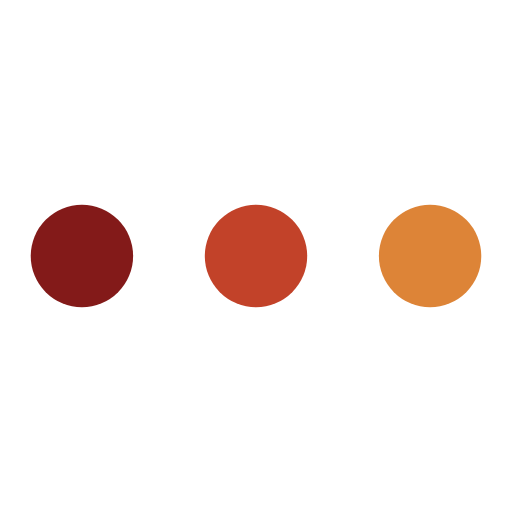
t = 0.00 s
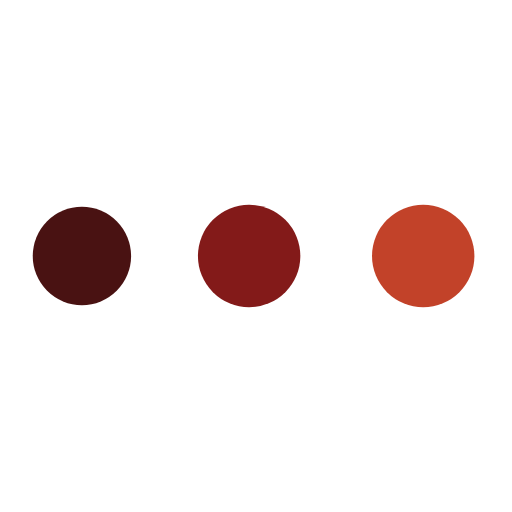
t = 0.19 s
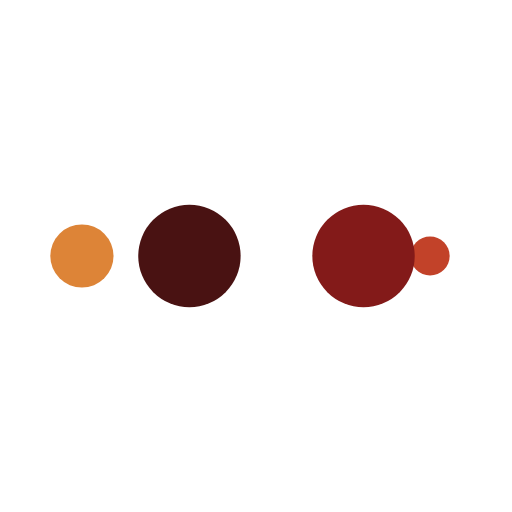
t = 0.31 s
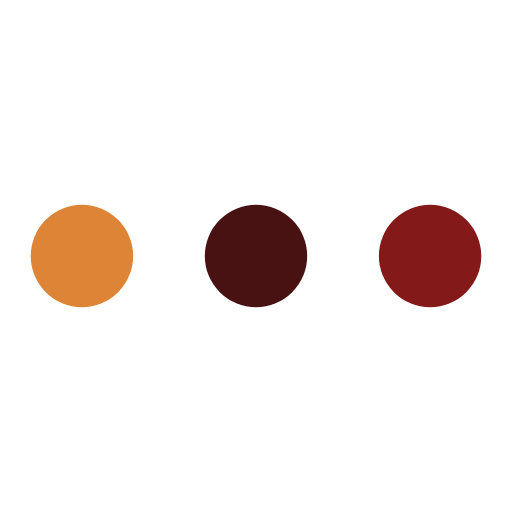
t = 0.50 s
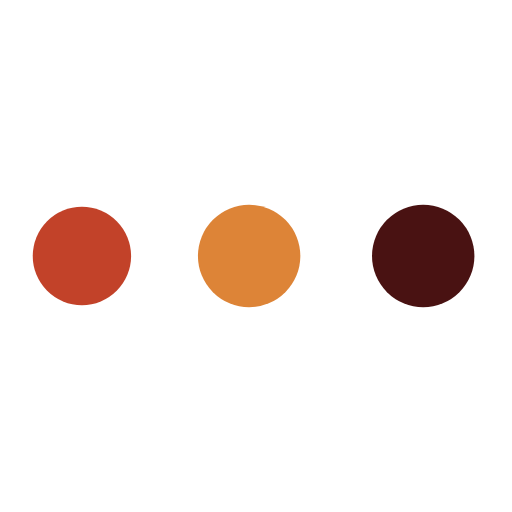
t = 0.69 s
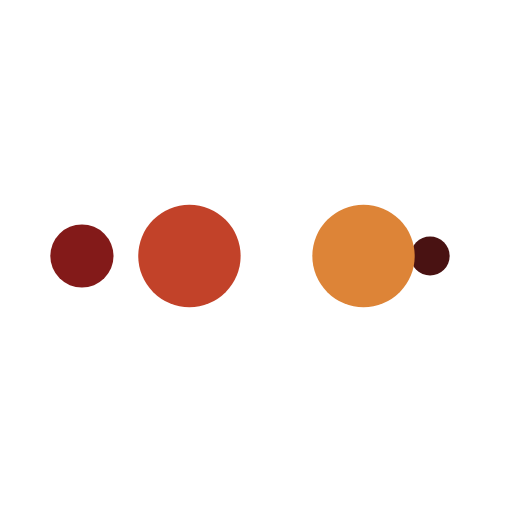
t = 0.81 s

The animated SVG that drew these frames (rendered in a browser with its animation timeline set to each time). Animation: 10 SMIL elements (animate=10); one cycle of 1.00 s, repeats indefinitely.

<svg width="200px"  height="200px"  xmlns="http://www.w3.org/2000/svg" viewBox="0 0 100 100" preserveAspectRatio="xMidYMid" class="lds-ellipsis" style="background: none;"><!--circle(cx="16",cy="50",r="10")--><circle cx="84" cy="50" r="0" fill="#dd8437"><animate attributeName="r" values="10;0;0;0;0" keyTimes="0;0.25;0.5;0.75;1" keySplines="0 0.5 0.5 1;0 0.5 0.5 1;0 0.5 0.5 1;0 0.5 0.5 1" calcMode="spline" dur="1s" repeatCount="indefinite" begin="0s"></animate><animate attributeName="cx" values="84;84;84;84;84" keyTimes="0;0.25;0.5;0.75;1" keySplines="0 0.5 0.5 1;0 0.5 0.5 1;0 0.5 0.5 1;0 0.5 0.5 1" calcMode="spline" dur="1s" repeatCount="indefinite" begin="0s"></animate></circle><circle cx="16" cy="50" r="9.83828" fill="#c24229"><animate attributeName="r" values="0;10;10;10;0" keyTimes="0;0.25;0.5;0.75;1" keySplines="0 0.5 0.5 1;0 0.5 0.5 1;0 0.5 0.5 1;0 0.5 0.5 1" calcMode="spline" dur="1s" repeatCount="indefinite" begin="-0.5s"></animate><animate attributeName="cx" values="16;16;50;84;84" keyTimes="0;0.25;0.5;0.75;1" keySplines="0 0.5 0.5 1;0 0.5 0.5 1;0 0.5 0.5 1;0 0.5 0.5 1" calcMode="spline" dur="1s" repeatCount="indefinite" begin="-0.5s"></animate></circle><circle cx="84" cy="50" r="0.161718" fill="#831a19"><animate attributeName="r" values="0;10;10;10;0" keyTimes="0;0.25;0.5;0.75;1" keySplines="0 0.5 0.5 1;0 0.5 0.5 1;0 0.5 0.5 1;0 0.5 0.5 1" calcMode="spline" dur="1s" repeatCount="indefinite" begin="-0.25s"></animate><animate attributeName="cx" values="16;16;50;84;84" keyTimes="0;0.25;0.5;0.75;1" keySplines="0 0.5 0.5 1;0 0.5 0.5 1;0 0.5 0.5 1;0 0.5 0.5 1" calcMode="spline" dur="1s" repeatCount="indefinite" begin="-0.25s"></animate></circle><circle cx="83.4502" cy="50" r="10" fill="#491212"><animate attributeName="r" values="0;10;10;10;0" keyTimes="0;0.25;0.5;0.75;1" keySplines="0 0.5 0.5 1;0 0.5 0.5 1;0 0.5 0.5 1;0 0.5 0.5 1" calcMode="spline" dur="1s" repeatCount="indefinite" begin="0s"></animate><animate attributeName="cx" values="16;16;50;84;84" keyTimes="0;0.25;0.5;0.75;1" keySplines="0 0.5 0.5 1;0 0.5 0.5 1;0 0.5 0.5 1;0 0.5 0.5 1" calcMode="spline" dur="1s" repeatCount="indefinite" begin="0s"></animate></circle><circle cx="49.4502" cy="50" r="10" fill="#dd8437"><animate attributeName="r" values="0;0;10;10;10" keyTimes="0;0.25;0.5;0.75;1" keySplines="0 0.5 0.5 1;0 0.5 0.5 1;0 0.5 0.5 1;0 0.5 0.5 1" calcMode="spline" dur="1s" repeatCount="indefinite" begin="0s"></animate><animate attributeName="cx" values="16;16;16;50;84" keyTimes="0;0.25;0.5;0.75;1" keySplines="0 0.5 0.5 1;0 0.5 0.5 1;0 0.5 0.5 1;0 0.5 0.5 1" calcMode="spline" dur="1s" repeatCount="indefinite" begin="0s"></animate></circle></svg>